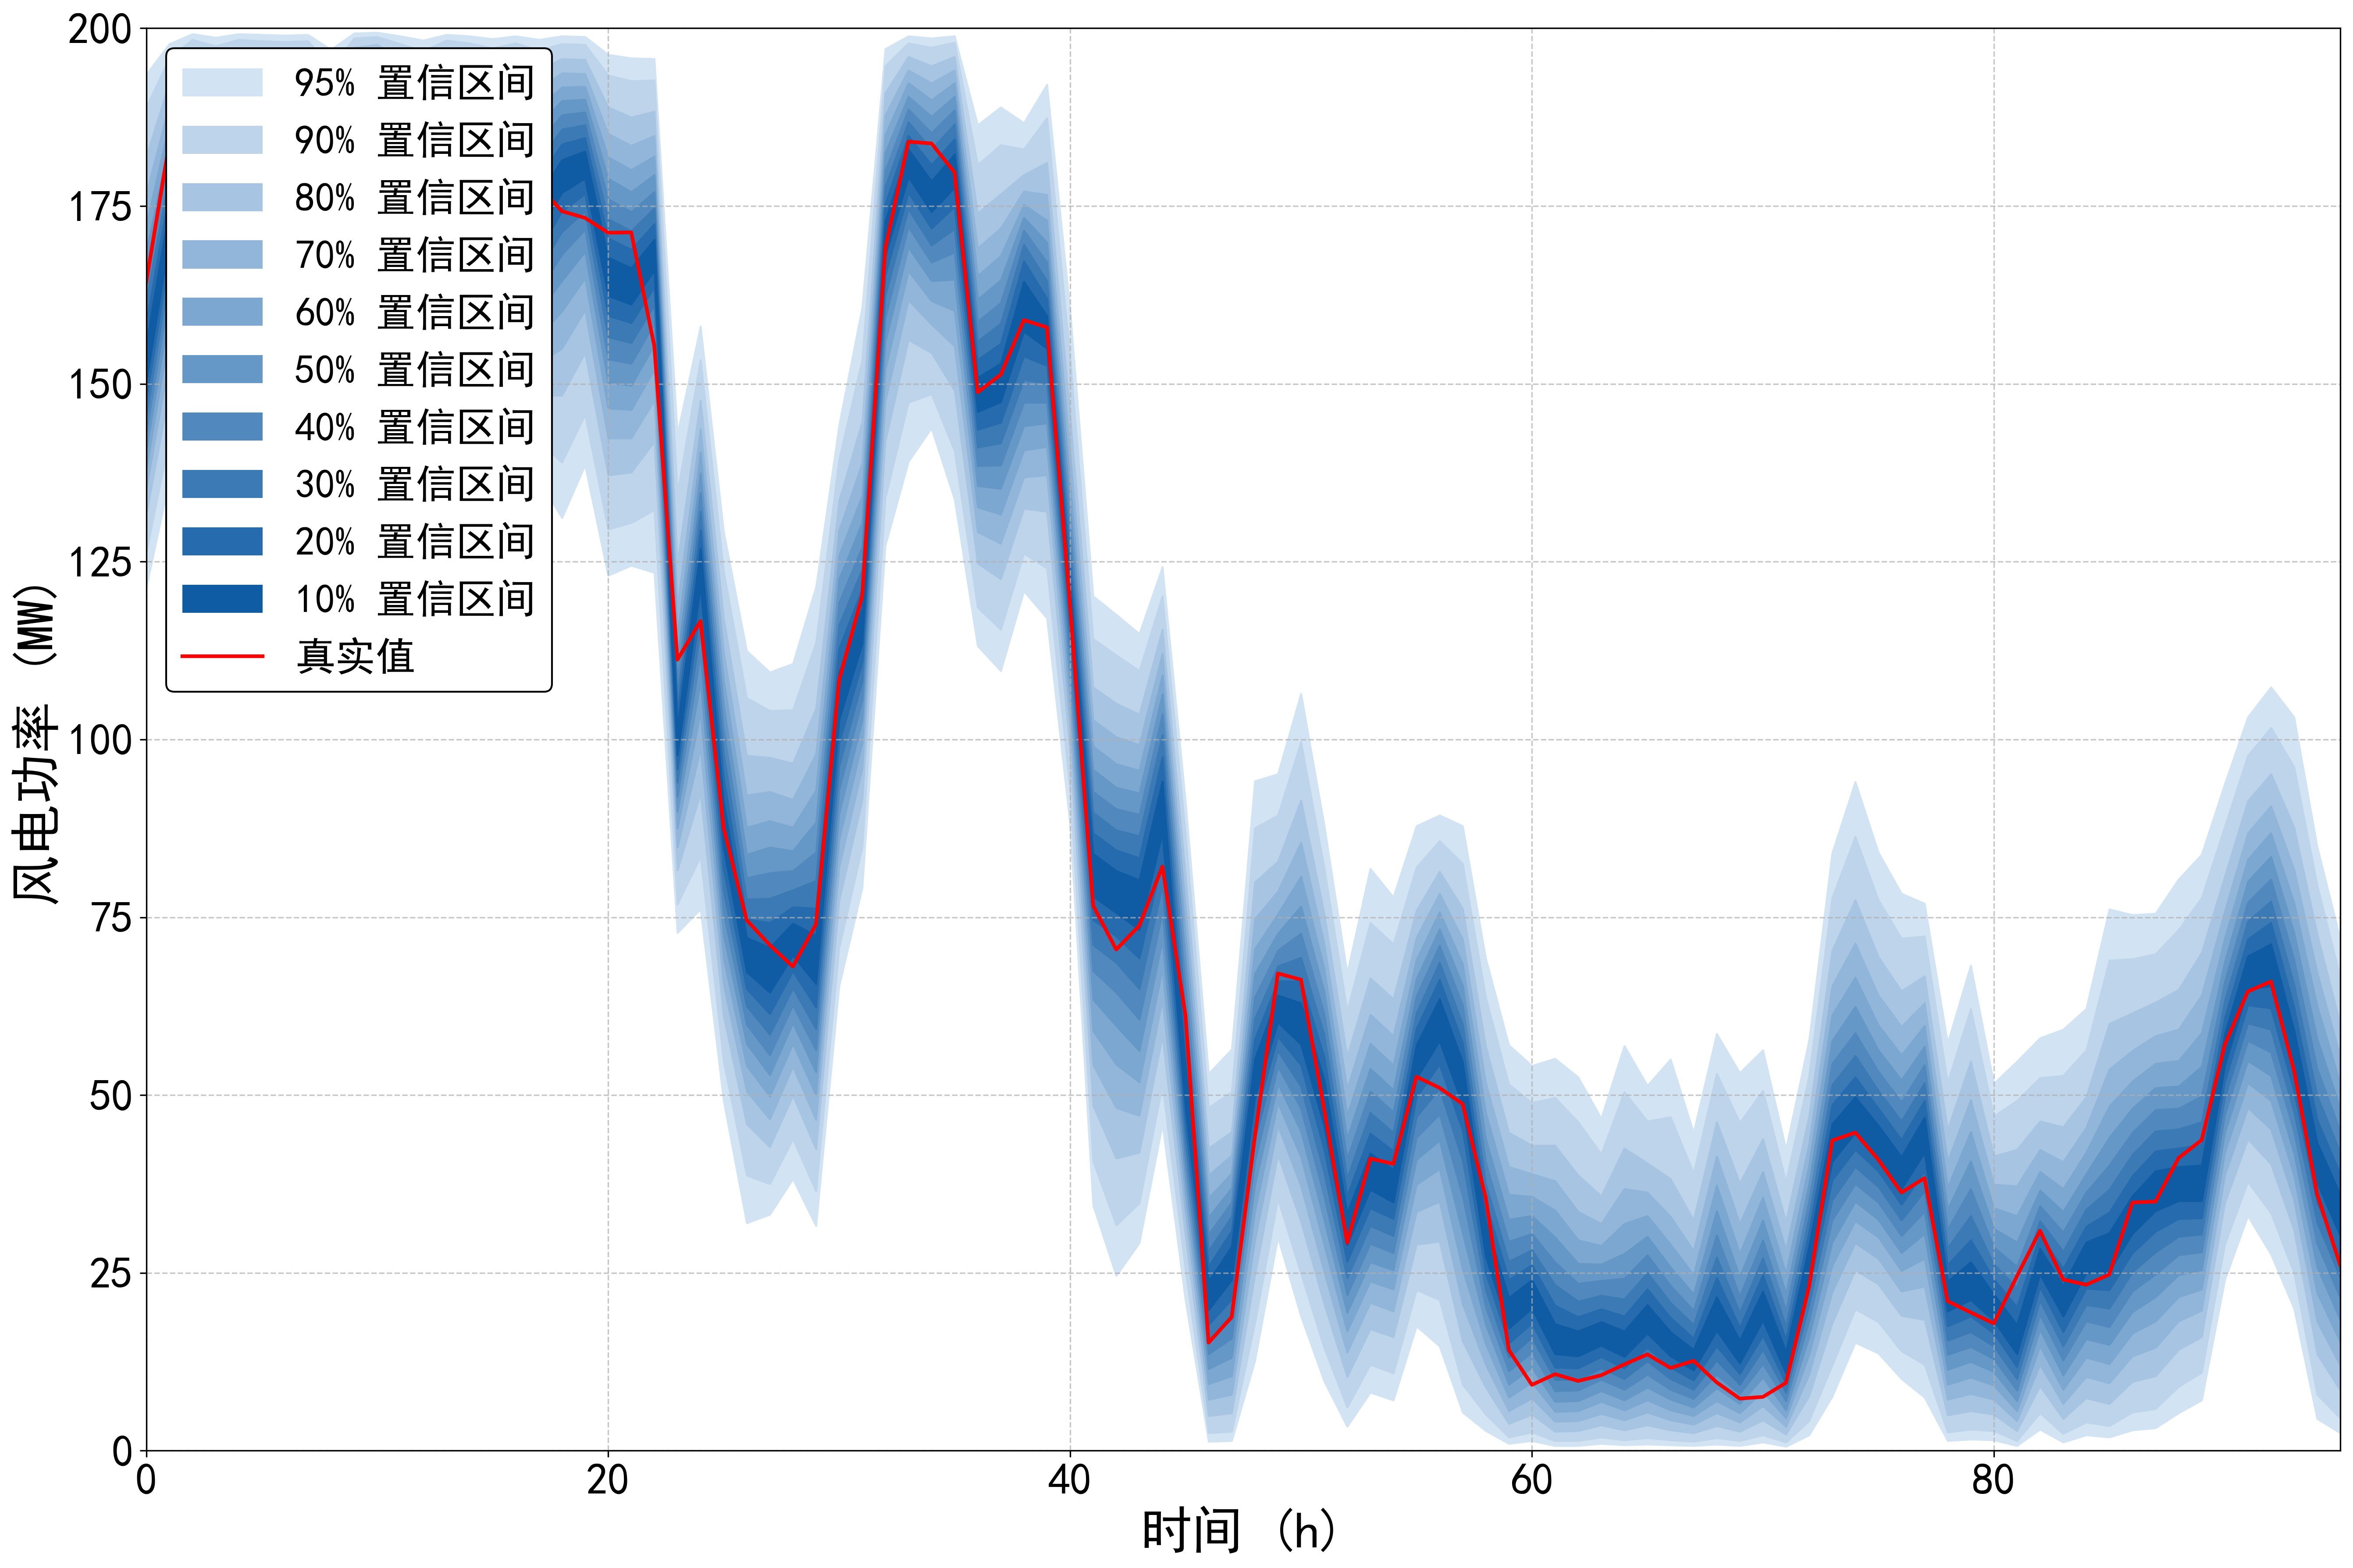

Source data for this figure (header and first rows):
95%up, 95%down, 90%up, 90%down, 80%up, 80%down, 70%up, 70%down, 60%up, 60%down, 50%up, 50%down, 40%up, 40%down, 30%up, 30%down, 20%up, 20%down, 10%up, 10%down, true
193.5, 121.4, 188.9, 126.4, 182, 131.7, 176.7, 135.3, 172.4, 138.1, 168.5, 140.7, 165, 143.1, 161.7, 145.5, 158.6, 147.9, 155.6, 150.3, 164.3
197.8, 136.5, 195.8, 142.3, 192.3, 149, 189.3, 153.5, 186.5, 157.2, 183.9, 160.3, 181.5, 163, 179.2, 165.6, 176.9, 168, 174.7, 170.3, 183.9
199.2, 150.7, 198.4, 156.7, 197, 163.5, 195.5, 168.1, 194.1, 171.6, 192.6, 174.5, 191.2, 177.1, 189.7, 179.3, 188.1, 181.4, 186.6, 183.3, 188.7
198.7, 138.8, 197.5, 145.1, 195.1, 152.3, 192.9, 157.2, 190.6, 161.1, 188.4, 164.4, 186.2, 167.4, 184.1, 170.1, 181.9, 172.7, 179.6, 175.1, 187.2
199.2, 146.8, 198.4, 153.7, 197, 161.7, 195.5, 167, 194.1, 171, 192.7, 174.2, 191.2, 176.9, 189.7, 179.2, 188.2, 181.4, 186.6, 183.3, 187.2
199.1, 148.6, 198.2, 154.5, 196.5, 161.3, 194.8, 165.8, 193.1, 169.4, 191.5, 172.3, 189.9, 174.9, 188.2, 177.2, 186.5, 179.3, 184.8, 181.3, 188.4
199, 147, 198.1, 152.9, 196.4, 159.7, 194.6, 164.2, 192.9, 167.8, 191.2, 170.8, 189.5, 173.5, 187.7, 175.9, 185.9, 178.2, 184.1, 180.3, 188.8
199.1, 148.5, 198.2, 153, 196.5, 158.5, 194.8, 162.4, 193, 165.6, 191.2, 168.5, 189.3, 171.1, 187.3, 173.7, 185.2, 176.2, 183.1, 178.6, 189
197, 145.1, 194.5, 149.1, 190.2, 153.7, 186.7, 156.8, 183.7, 159.4, 181, 161.6, 178.6, 163.6, 176.5, 165.4, 174.5, 167.3, 172.6, 169, 184.4
199.3, 154, 198.6, 161.7, 197.3, 168.7, 195.9, 172.7, 194.6, 175.7, 193.3, 178.1, 192, 180.1, 190.7, 182, 189.4, 183.6, 188, 185.2, 188.9
199.4, 157.6, 198.8, 163.8, 197.7, 170.2, 196.6, 174.2, 195.4, 177.2, 194.3, 179.6, 193.1, 181.6, 191.9, 183.5, 190.6, 185.1, 189.3, 186.7, 188.3
198.9, 144.8, 197.8, 150.6, 195.8, 157.3, 193.8, 161.8, 191.8, 165.4, 189.9, 168.4, 187.9, 171.1, 186, 173.6, 184.1, 175.9, 182.1, 178.1, 188.7
198.3, 143.2, 196.8, 148.2, 193.9, 154.1, 191.2, 158.1, 188.7, 161.3, 186.3, 164.1, 184, 166.6, 181.8, 168.9, 179.6, 171.1, 177.5, 173.3, 188.3
199.1, 146.5, 198.3, 152.2, 196.6, 159.1, 195, 163.9, 193.4, 167.7, 191.7, 170.9, 190.1, 173.8, 188.4, 176.4, 186.6, 178.7, 184.8, 180.9, 186.6
198.9, 144.9, 197.9, 150.2, 195.9, 156.6, 193.9, 161.2, 192, 164.9, 190.1, 168.1, 188.2, 170.9, 186.3, 173.5, 184.3, 175.9, 182.3, 178.2, 181
198.5, 137.5, 197.2, 143.5, 194.7, 150.2, 192.4, 154.9, 190.2, 158.7, 188, 162.2, 185.8, 165.3, 183.6, 168.4, 181.3, 171.2, 178.9, 174, 174.1
198.9, 141.5, 197.9, 148.7, 196, 157.1, 194.1, 162.7, 192.3, 166.7, 190.4, 169.8, 188.6, 172.5, 186.7, 174.8, 184.8, 177, 182.9, 179.1, 173.8
198.4, 136.5, 196.9, 141.9, 194.1, 148.4, 191.5, 153, 188.9, 156.7, 186.4, 160.1, 183.9, 163.1, 181.4, 166, 178.9, 168.7, 176.4, 171.3, 177.8
198.9, 131.2, 197.8, 139, 195.7, 148.4, 193.7, 155, 191.7, 160.2, 189.8, 164.5, 187.8, 168.2, 185.8, 171.4, 183.7, 174.3, 181.5, 176.9, 174.3
198.8, 138.6, 197.7, 145.7, 195.6, 154.4, 193.6, 160.4, 191.8, 164.9, 190, 168.6, 188.2, 171.7, 186.4, 174.3, 184.6, 176.7, 182.7, 178.9, 173.3
196.3, 123.1, 193.4, 129.6, 188.9, 137.2, 185.2, 142.4, 181.9, 146.6, 178.9, 150.2, 176, 153.5, 173.2, 156.6, 170.5, 159.6, 167.8, 162.4, 171.2
195.8, 124.5, 192.6, 130.5, 187.5, 137.6, 183.5, 142.4, 180.1, 146.4, 177, 149.8, 174.2, 152.9, 171.5, 155.8, 168.9, 158.6, 166.3, 161.2, 171.3
195.7, 123.5, 192.7, 132.3, 188.3, 141.9, 184.9, 147.7, 182, 152, 179.4, 155.5, 177, 158.5, 174.7, 161.1, 172.5, 163.6, 170.3, 166, 155.3
143, 72.84, 134.7, 76.84, 124.8, 81.64, 118.7, 84.84, 114.5, 87.54, 111.1, 89.84, 108.3, 91.95, 105.9, 93.95, 103.7, 95.85, 101.6, 97.75, 111.2
158.1, 76.14, 153.4, 83.54, 147.7, 92.45, 143.7, 98.75, 140.4, 103.9, 137.5, 108.2, 134.7, 112, 132.1, 115.5, 129.5, 118.6, 126.9, 121.6, 116.6
129.3, 49.22, 123.7, 54.73, 117.1, 61.13, 112.4, 65.53, 108.4, 69.23, 104.8, 72.54, 101.4, 75.64, 98.05, 78.64, 94.65, 81.74, 91.25, 84.84, 87.59
112.5, 32.02, 105.9, 38.72, 97.75, 45.92, 92.15, 50.53, 87.64, 54.13, 83.84, 57.23, 80.54, 59.93, 77.54, 62.53, 74.74, 64.93, 72.14, 67.33, 74.6
109.5, 33.22, 104.1, 37.52, 97.45, 42.72, 92.65, 46.62, 88.54, 49.82, 84.84, 52.83, 81.24, 55.63, 77.64, 58.53, 74.24, 61.43, 70.74, 64.43, 71.1
110.7, 38.22, 104.2, 43.82, 96.65, 49.92, 91.55, 54.03, 87.64, 57.23, 84.34, 60.13, 81.54, 62.63, 78.84, 65.03, 76.44, 67.43, 74.14, 69.63, 68.07
121.5, 31.62, 113.7, 36.52, 104.4, 42.42, 97.95, 46.52, 92.85, 50.03, 88.34, 53.23, 84.14, 56.33, 80.14, 59.33, 76.24, 62.33, 72.44, 65.63, 74.01
144.2, 65.33, 139.4, 70.74, 133.6, 77.34, 129.4, 82.04, 125.9, 85.94, 122.6, 89.54, 119.3, 92.95, 116.1, 96.25, 112.8, 99.45, 109.4, 102.8, 108.3
160.8, 79.14, 153.4, 84.84, 144.7, 91.45, 138.9, 95.95, 134.3, 99.55, 130.5, 102.8, 127.1, 105.6, 124, 108.3, 121.2, 110.9, 118.5, 113.5, 120.2
197.1, 127.3, 194.7, 134, 190.9, 142, 187.8, 147.6, 185, 152, 182.5, 155.9, 180, 159.3, 177.7, 162.4, 175.3, 165.3, 172.9, 168, 169
198.9, 139.1, 197.9, 147.4, 196, 156.2, 194.1, 161.8, 192.3, 165.9, 190.4, 169.2, 188.6, 172.1, 186.8, 174.6, 184.9, 176.9, 183, 179.1, 184
198.6, 143.8, 197.3, 148.6, 194.7, 154.4, 192.3, 158.4, 189.9, 161.7, 187.6, 164.5, 185.3, 167.1, 183, 169.5, 180.8, 171.9, 178.5, 174.2, 183.8
198.9, 133.8, 198, 140.6, 196, 149.1, 194.1, 155.3, 192.3, 160.3, 190.4, 164.7, 188.5, 168.5, 186.5, 171.8, 184.4, 174.9, 182.3, 177.6, 179.7
186.4, 113.2, 180.8, 118.6, 174, 124.8, 169.1, 129.2, 165.2, 132.7, 161.9, 135.7, 158.8, 138.5, 156, 141.1, 153.4, 143.6, 150.9, 146.1, 148.8
188.9, 109.7, 183.6, 115.5, 176.7, 122.6, 171.9, 127.6, 168, 131.7, 164.6, 135.3, 161.4, 138.6, 158.5, 141.7, 155.7, 144.6, 152.9, 147.5, 151.3
186.7, 120.9, 183, 126.2, 179.4, 132.5, 177.1, 136.9, 175.2, 140.7, 173.4, 144.1, 171.6, 147.4, 169.6, 150.6, 167.3, 153.9, 164.4, 157.4, 159
192.1, 117.1, 187.4, 124.1, 181.1, 132.1, 176.6, 137.2, 173, 141.2, 169.9, 144.5, 167.1, 147.4, 164.5, 150.1, 162, 152.6, 159.6, 155, 157.9
160.4, 88.14, 153.6, 93.15, 145.6, 98.85, 140.3, 102.7, 136.1, 105.8, 132.7, 108.5, 129.7, 110.9, 126.9, 113.2, 124.4, 115.4, 122, 117.6, 118.8
120.2, 34.52, 114.2, 40.72, 107.4, 48.52, 102.8, 54.23, 99.05, 59.03, 95.75, 63.43, 92.65, 67.43, 89.74, 71.14, 86.84, 74.64, 83.94, 77.94, 76.65
117.6, 24.61, 111.9, 31.72, 105.1, 41.12, 100.4, 48.22, 96.55, 54.33, 93.25, 59.73, 90.25, 64.43, 87.24, 68.63, 84.44, 72.34, 81.54, 75.64, 70.47
114.9, 29.21, 109.7, 34.82, 103.6, 41.92, 99.25, 47.12, 95.65, 51.83, 92.45, 56.23, 89.44, 60.63, 86.44, 64.93, 83.34, 69.23, 80.24, 73.24, 73.82
124.3, 45.92, 120.2, 51.43, 115.5, 58.33, 112.1, 63.43, 109.1, 67.73, 106.4, 71.74, 103.6, 75.64, 100.7, 79.44, 97.55, 83.14, 94.15, 86.84, 82.13
91.25, 21.11, 86.64, 25.41, 80.84, 30.22, 76.44, 33.52, 72.54, 36.22, 68.83, 38.62, 65.03, 40.92, 61.23, 43.22, 57.43, 45.62, 54.03, 48.22, 61.19
53.03, 1.301, 48.22, 2.501, 42.52, 4.902, 38.72, 7.204, 35.52, 9.405, 32.82, 11.51, 30.42, 13.61, 28.11, 15.71, 25.91, 17.71, 23.81, 19.81, 15.19
56.43, 1.401, 50.43, 2.701, 44.82, 5.303, 41.52, 7.904, 39.02, 10.51, 36.92, 13.11, 34.92, 15.81, 32.92, 18.51, 30.92, 21.31, 28.71, 24.01, 18.8
94.15, 12.61, 87.54, 17.91, 79.94, 24.61, 74.74, 29.51, 70.54, 33.62, 67.03, 37.22, 63.73, 40.62, 60.73, 43.72, 57.83, 46.62, 55.03, 49.52, 44.08
95.15, 30.02, 89.34, 35.42, 82.84, 41.62, 78.64, 45.72, 75.44, 48.92, 72.74, 51.63, 70.34, 54.03, 68.13, 56.23, 66.03, 58.23, 64.03, 60.23, 67.11
106.5, 18.91, 99.65, 24.91, 91.45, 32.22, 85.54, 37.22, 80.74, 41.32, 76.54, 44.92, 72.74, 48.12, 69.33, 51.23, 66.03, 54.23, 62.93, 57.13, 66.23
88.04, 9.805, 82.04, 14.51, 75.64, 20.71, 71.34, 25.21, 67.83, 29.01, 64.63, 32.52, 61.53, 35.82, 58.53, 39.12, 55.43, 42.42, 52.23, 45.72, 48.08
67.13, 3.402, 61.83, 6.103, 55.43, 10.41, 50.93, 13.81, 47.12, 16.81, 43.92, 19.41, 41.02, 21.91, 38.32, 24.31, 35.82, 26.61, 33.42, 28.91, 29.25
81.84, 8.204, 74.24, 12.11, 66.43, 17.11, 61.33, 20.81, 57.23, 23.81, 53.73, 26.51, 50.53, 29.11, 47.52, 31.62, 44.62, 34.12, 41.82, 36.72, 41.07
77.84, 7.104, 71.24, 10.91, 63.53, 16.01, 58.33, 19.61, 54.23, 22.71, 50.73, 25.41, 47.62, 27.81, 44.72, 30.22, 42.12, 32.62, 39.52, 34.92, 40.34
87.84, 17.51, 82.04, 22.61, 75.94, 29.01, 72.14, 33.62, 69.03, 37.42, 66.33, 40.92, 63.93, 44.02, 61.53, 46.92, 59.33, 49.72, 57.03, 52.33, 52.59
89.34, 14.71, 85.74, 21.21, 81.44, 29.41, 78.34, 35.02, 75.74, 39.62, 73.34, 43.62, 71.04, 47.32, 68.63, 50.93, 66.23, 54.33, 63.53, 57.63, 51.02
87.84, 5.403, 82.54, 9.305, 76.24, 15.41, 71.94, 20.61, 68.43, 25.51, 65.43, 30.62, 62.63, 35.82, 59.93, 40.82, 57.33, 45.02, 54.63, 48.62, 48.76
69.23, 2.801, 63.73, 5.103, 56.83, 8.904, 51.73, 12.11, 47.52, 15.01, 43.82, 17.71, 40.52, 20.21, 37.52, 22.61, 34.82, 25.01, 32.22, 27.31, 35.58
57.03, 1.001, 51.53, 1.901, 44.72, 3.802, 39.92, 5.603, 36.02, 7.504, 32.52, 9.305, 29.41, 11.21, 26.61, 13.11, 24.01, 15.11, 21.51, 17.21, 14.16
... 36 more rows
